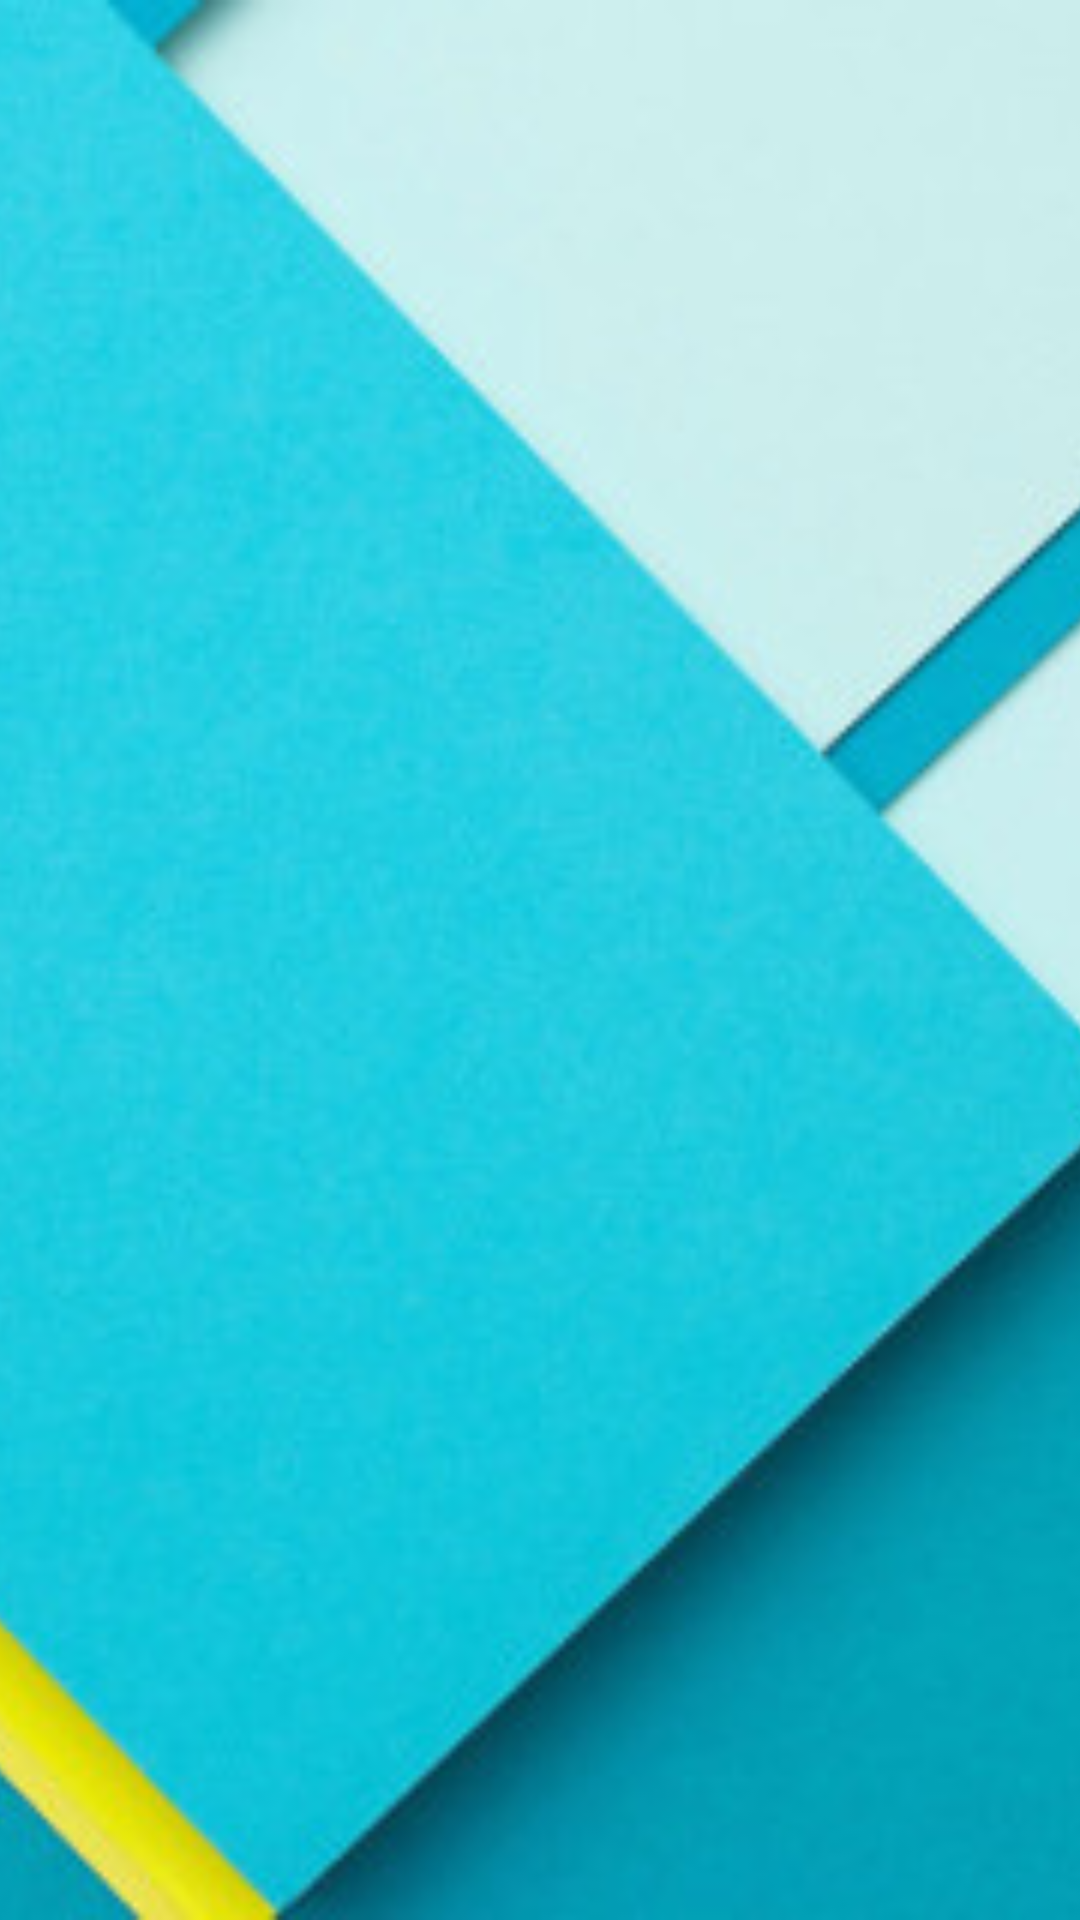

The Android layout XML behind this screen, and the referenced resources:
<!-- AndroidManifest.xml: application theme AppTheme.WithoutActionBar -->
<!-- res/layout/nav_header.xml -->
<?xml version="1.0" encoding="utf-8"?>
<FrameLayout xmlns:android="http://schemas.android.com/apk/res/android"
    android:layout_width="match_parent"
    android:layout_height="192dp"
    android:theme="@style/ThemeOverlay.AppCompat.Dark" >

    <ImageView
        android:layout_width="match_parent"
        android:layout_height="match_parent"
        android:src="@drawable/nav_header_background"
        android:scaleType="centerCrop" />

    <TextView
        android:id="@+id/header_username"
        android:layout_width="match_parent"
        android:layout_height="wrap_content"
        android:layout_gravity="bottom"
        android:layout_margin="16dp"
        android:textAppearance="@style/TextAppearance.AppCompat.Title"/>

</FrameLayout>
<!-- resources referenced by this layout -->
<resources>
  <!-- drawable nav_header_background: jpg bitmap (drawable, 40604 bytes) -->
  <style name="AppTheme.WithoutActionBar">
          <item name="windowActionBar">false</item>
          <item name="windowNoTitle">true</item>
      </style>
</resources>
